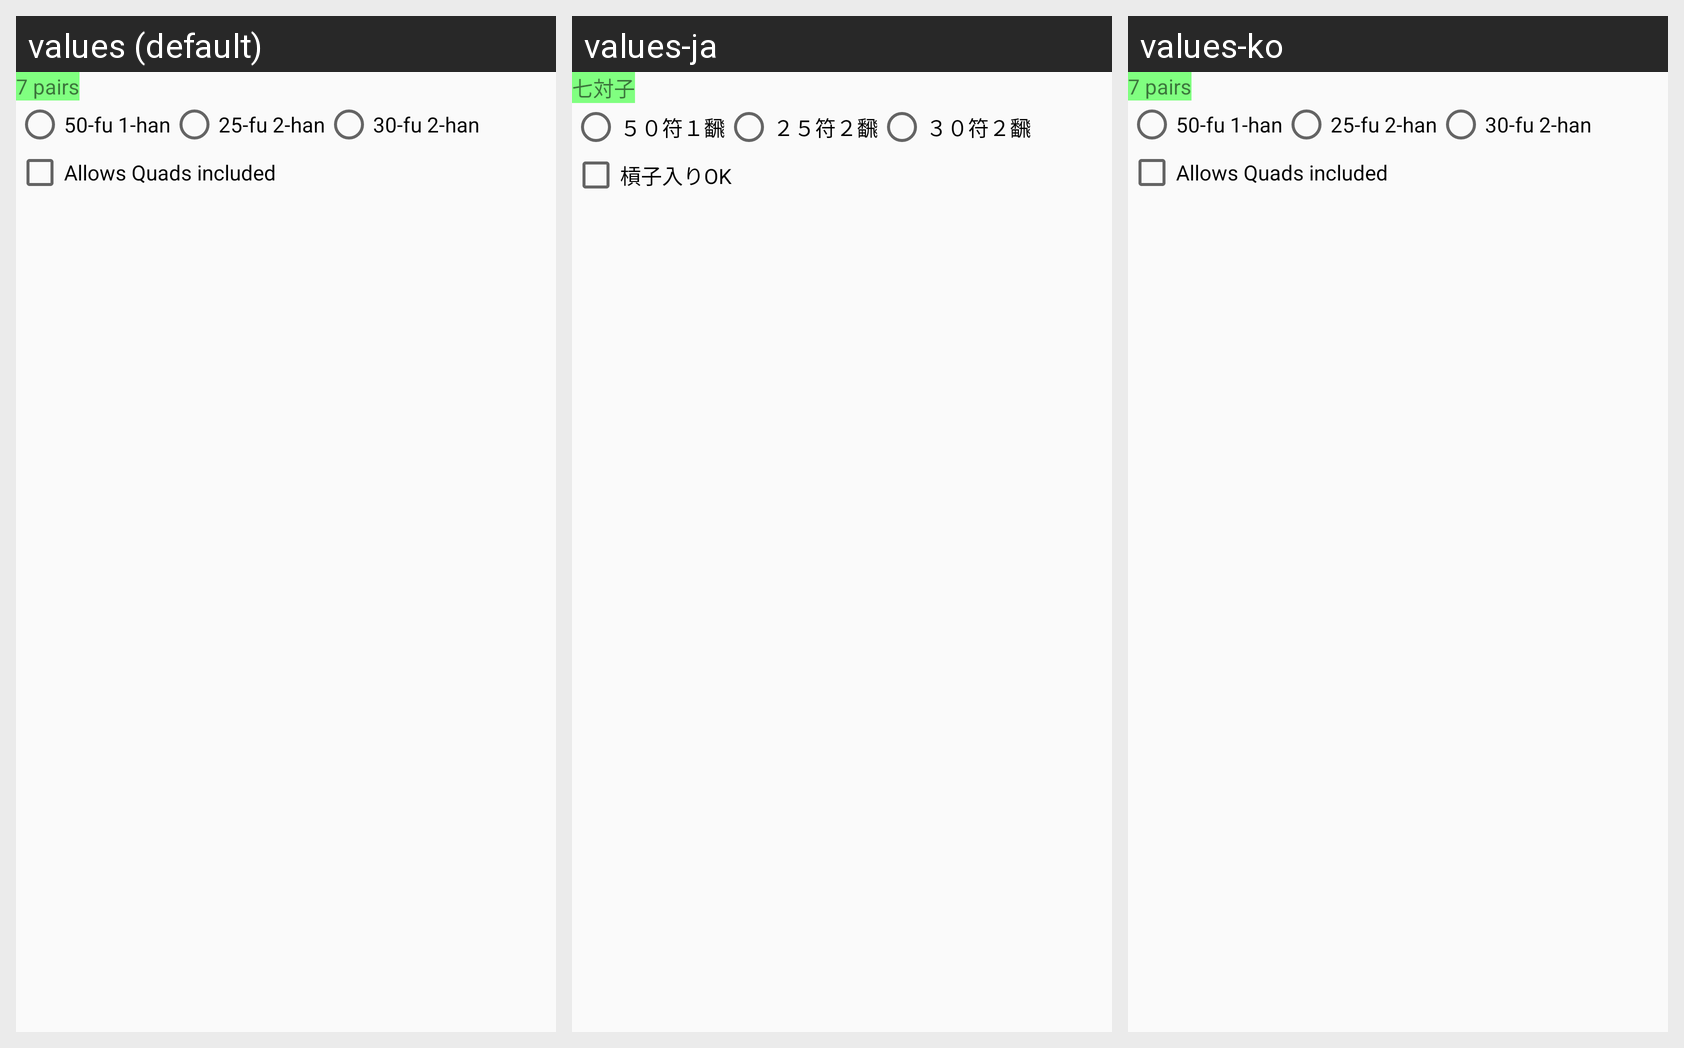

The Android screen above is rendered under several locales of the same app. Produce the string resources it draws, with the default and per-locale values.
Android screen res/layout/setting_rule_yaku_7pair_theme.xml rendered under 3 locales, left to right: values (default), values-ja, values-ko. Device: Nexus 5 (rendered at 1080×1920; each locale shown at half size, 540×960, under a caption strip naming it); theme AppTheme.NoActionBar.
Strings drawn on this screen, with the default value and each locale's value (text and hints the layout hard-codes, and strings that could not be matched under every locale, appear in the picture but are not listed):

Label_Yaku7Pair
  values: 7 pairs
  values-ja: 七対子
  values-ko: 7 pairs  [not translated; the default value is used]

Label_Yaku7Pair50_1
  values: 50-fu 1-han
  values-ja: ５０符１飜
  values-ko: 50-fu 1-han  [not translated; the default value is used]

Label_Yaku7Pair25_2
  values: 25-fu 2-han
  values-ja: ２５符２飜
  values-ko: 25-fu 2-han  [not translated; the default value is used]

Label_Yaku7Pair30_2
  values: 30-fu 2-han
  values-ja: ３０符２飜
  values-ko: 30-fu 2-han  [not translated; the default value is used]

Label_Yaku7Pair4Pair
  values: Allows Quads included
  values-ja: 槓子入りOK
  values-ko: Allows Quads included  [not translated; the default value is used]
